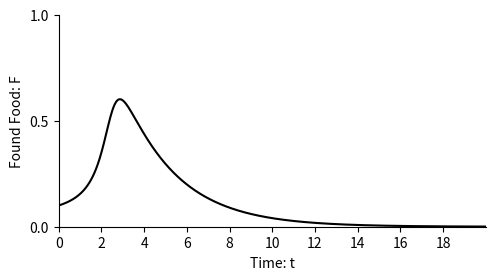
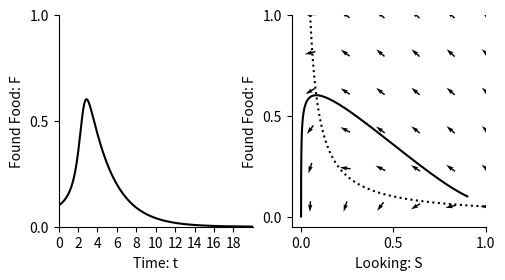
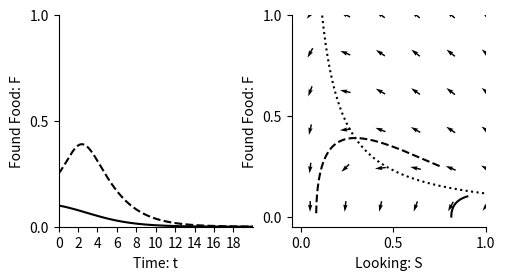
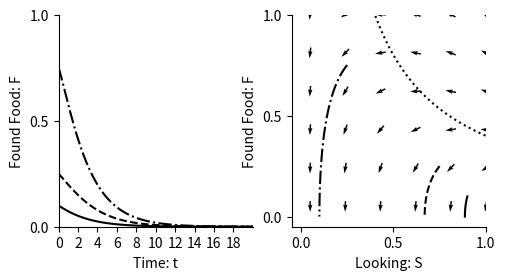

The matplotlib source for these figures, in order:
%matplotlib inline

import numpy as np
import matplotlib.pyplot as plt
import matplotlib
from pylab import rcParams
matplotlib.font_manager.FontProperties(family='Helvetica',size=11)
rcParams['figure.figsize'] = 14/2.54, 7/2.54
from scipy import integrate


b=8
c = 0.4

def dXdt(X, t=0):
   return np.array([  - b*X[0]*X[1]*X[1] ,           #LookingX[0] is L
                      + b*X[0]*X[1]*X[1]  - c*X[1] , #Found Food X[1] is F
                        c*X[1]])                     #Resting X[2] is R

def plotOverTime(ax,F,linetype):
    ax.plot(t, F  , linetype,color='k')
    ax.set_xlabel('Time: t')
    ax.set_ylabel('Found Food: F')
    ax.spines['top'].set_visible(False)
    ax.spines['right'].set_visible(False)
    ax.set_xticks(np.arange(0,20,step=2))
    ax.set_yticks(np.arange(0,1.01,step=0.5))
    ax.set_xlim(0,20)
    ax.set_ylim(0,1) 
    
t = np.linspace(0, 20,  1000)         # time
X0 = np.array([0.9, 0.1,0.0000])      # initially 10% have found food
X = integrate.odeint(dXdt, X0, t)     # uses a Python package to simulate the interactions
L, F, R = X.T
fig,ax=plt.subplots(1)
plotOverTime(ax,F,'-')
plt.show()

def plotPhasePlane(ax,L,F,linetype):
    ax.plot(L, F, linetype,color='k')
    ax.set_xlabel('Looking: S')
    ax.set_ylabel('Found Food: F')
    ax.spines['top'].set_visible(False)
    ax.spines['right'].set_visible(False)
    ax.set_xticks(np.arange(0,1.01,step=0.5))
    ax.set_yticks(np.arange(0,1.01,step=0.5))
    ax.set_ylim(-0.05,1)   
    ax.set_xlim(-0.05,1) 

def drawArrows(ax,dXdt):
    x = np.linspace(0.05, 1 ,6)
    y = np.linspace(0.05, 1, 6)
    X , Y  = np.meshgrid(x, y)
    dX, dY, dZ = dXdt([X, Y,1-X-Y]) 
    #Make in to unit vectors. 
    M = np.hypot(dX,dY)
    dX = dX/M
    dY = dY/M
    ax.quiver(X, Y, dX, dY, pivot='mid')


F_equilibrium = np.linspace(0, 1,  1000)               
L_equilibrium = c/(b*F_equilibrium)     

fig,ax=plt.subplots(1,2)
plotOverTime(ax[0],F,'-')
ax[1].plot(L_equilibrium,F_equilibrium,linestyle=':',color='k')
plotPhasePlane(ax[1],L,F,'-')
drawArrows(ax[1],dXdt)
plt.show()

b=3.5
c = 0.4

fig,ax=plt.subplots(1,2)

t = np.linspace(0, 20,  1000)         # time
X0 = np.array([0.9, 0.1,0.0000])      # initially 10% have found food
X = integrate.odeint(dXdt, X0, t)     # uses a Python package to simulate the interactions
L, F, R = X.T
plotOverTime(ax[0],F,'-')
plotPhasePlane(ax[1],L,F,'-')


t = np.linspace(0, 20,  1000)         # time
X0 = np.array([0.75, 0.25,0.0000])      # initially 25% have found food
X = integrate.odeint(dXdt, X0, t)     # uses a Python package to simulate the interactions
L, F, R = X.T
plotOverTime(ax[0],F,'--')
plotPhasePlane(ax[1],L,F,'--')

F_equilibrium = np.linspace(0, 1,  1000)               
L_equilibrium = c/(b*F_equilibrium)    
ax[1].plot(L_equilibrium,F_equilibrium,linestyle=':',color='k')
drawArrows(ax[1],dXdt)
 

plt.show()

b=1
c = 0.4

fig,ax=plt.subplots(1,2)

t = np.linspace(0, 20,  1000)         # time
X0 = np.array([0.9, 0.1,0.0000])      # initially 10% have found food
X = integrate.odeint(dXdt, X0, t)     # uses a Python package to simulate the interactions
L, F, R = X.T
plotOverTime(ax[0],F,'-')
plotPhasePlane(ax[1],L,F,'-')


t = np.linspace(0, 20,  1000)         # time
X0 = np.array([0.75, 0.25,0.0000])      # initially 25% have found food
X = integrate.odeint(dXdt, X0, t)     # uses a Python package to simulate the interactions
L, F, R = X.T
plotOverTime(ax[0],F,'--')
plotPhasePlane(ax[1],L,F,'--')


t = np.linspace(0, 20,  1000)         # time
X0 = np.array([0.25, 0.75,0.0000])      # initially 25% have found food
X = integrate.odeint(dXdt, X0, t)     # uses a Python package to simulate the interactions
L, F, R = X.T
plotOverTime(ax[0],F,'-.')
plotPhasePlane(ax[1],L,F,'-.')

F_equilibrium = np.linspace(0, 1,  1000)               
L_equilibrium = c/(b*F_equilibrium)    
ax[1].plot(L_equilibrium,F_equilibrium,linestyle=':',color='k')
drawArrows(ax[1],dXdt)
 

plt.show()